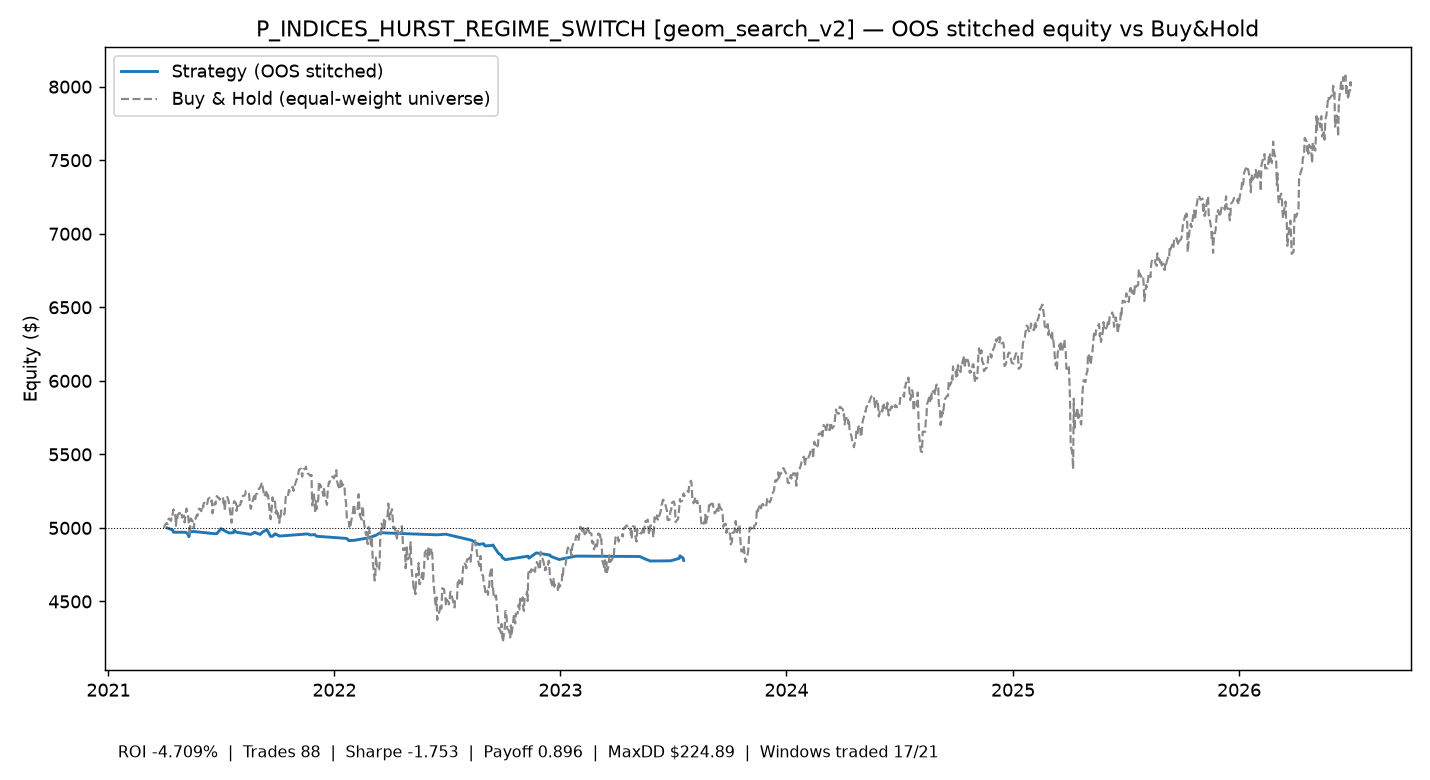

Data behind this chart, as committed beside it:
time, equity
2021-04-06 00:00:00+00:00, 5000
2021-04-15 00:00:00+00:00, 4985
2021-04-16 00:00:00+00:00, 4971
2021-05-06 00:00:00+00:00, 4970
2021-05-10 00:00:00+00:00, 4955
2021-05-11 00:00:00+00:00, 4940
2021-05-13 00:00:00+00:00, 4975
2021-05-19 00:00:00+00:00, 4976
2021-06-21 00:00:00+00:00, 4961
2021-06-25 00:00:00+00:00, 4961
2021-07-02 00:00:00+00:00, 4995
2021-07-08 00:00:00+00:00, 4980
2021-07-15 00:00:00+00:00, 4966
2021-07-19 00:00:00+00:00, 4967
2021-07-22 00:00:00+00:00, 4968
2021-07-23 00:00:00+00:00, 4984
2021-07-27 00:00:00+00:00, 4970
2021-08-19 00:00:00+00:00, 4956
2021-08-25 00:00:00+00:00, 4970
2021-09-03 00:00:00+00:00, 4955
2021-09-07 00:00:00+00:00, 4973
2021-09-14 00:00:00+00:00, 4987
2021-09-20 00:00:00+00:00, 4943
2021-09-23 00:00:00+00:00, 4943
2021-09-27 00:00:00+00:00, 4959
2021-09-28 00:00:00+00:00, 4959
2021-10-04 00:00:00+00:00, 4945
2021-11-19 00:00:00+00:00, 4959
2021-11-23 00:00:00+00:00, 4952
2021-11-30 00:00:00+00:00, 4955
2021-12-03 00:00:00+00:00, 4944
2022-01-21 00:00:00+00:00, 4928
2022-01-24 00:00:00+00:00, 4914
2022-02-02 00:00:00+00:00, 4916
2022-02-25 00:00:00+00:00, 4932
2022-03-09 00:00:00+00:00, 4950
2022-03-16 00:00:00+00:00, 4967
2022-06-16 00:00:00+00:00, 4953
2022-06-30 00:00:00+00:00, 4958
2022-07-28 00:00:00+00:00, 4930
2022-08-11 00:00:00+00:00, 4915
2022-08-16 00:00:00+00:00, 4901
2022-08-22 00:00:00+00:00, 4888
2022-08-30 00:00:00+00:00, 4893
2022-09-01 00:00:00+00:00, 4877
2022-09-12 00:00:00+00:00, 4881
2022-09-14 00:00:00+00:00, 4884
2022-09-16 00:00:00+00:00, 4870
2022-09-23 00:00:00+00:00, 4827
2022-09-28 00:00:00+00:00, 4812
2022-09-29 00:00:00+00:00, 4799
2022-10-04 00:00:00+00:00, 4784
2022-11-10 00:00:00+00:00, 4808
2022-11-11 00:00:00+00:00, 4794
2022-11-23 00:00:00+00:00, 4830
2022-12-15 00:00:00+00:00, 4816
2022-12-16 00:00:00+00:00, 4807
2022-12-30 00:00:00+00:00, 4785
2023-01-26 00:00:00+00:00, 4809
2023-05-09 00:00:00+00:00, 4806
... 9 more rows
